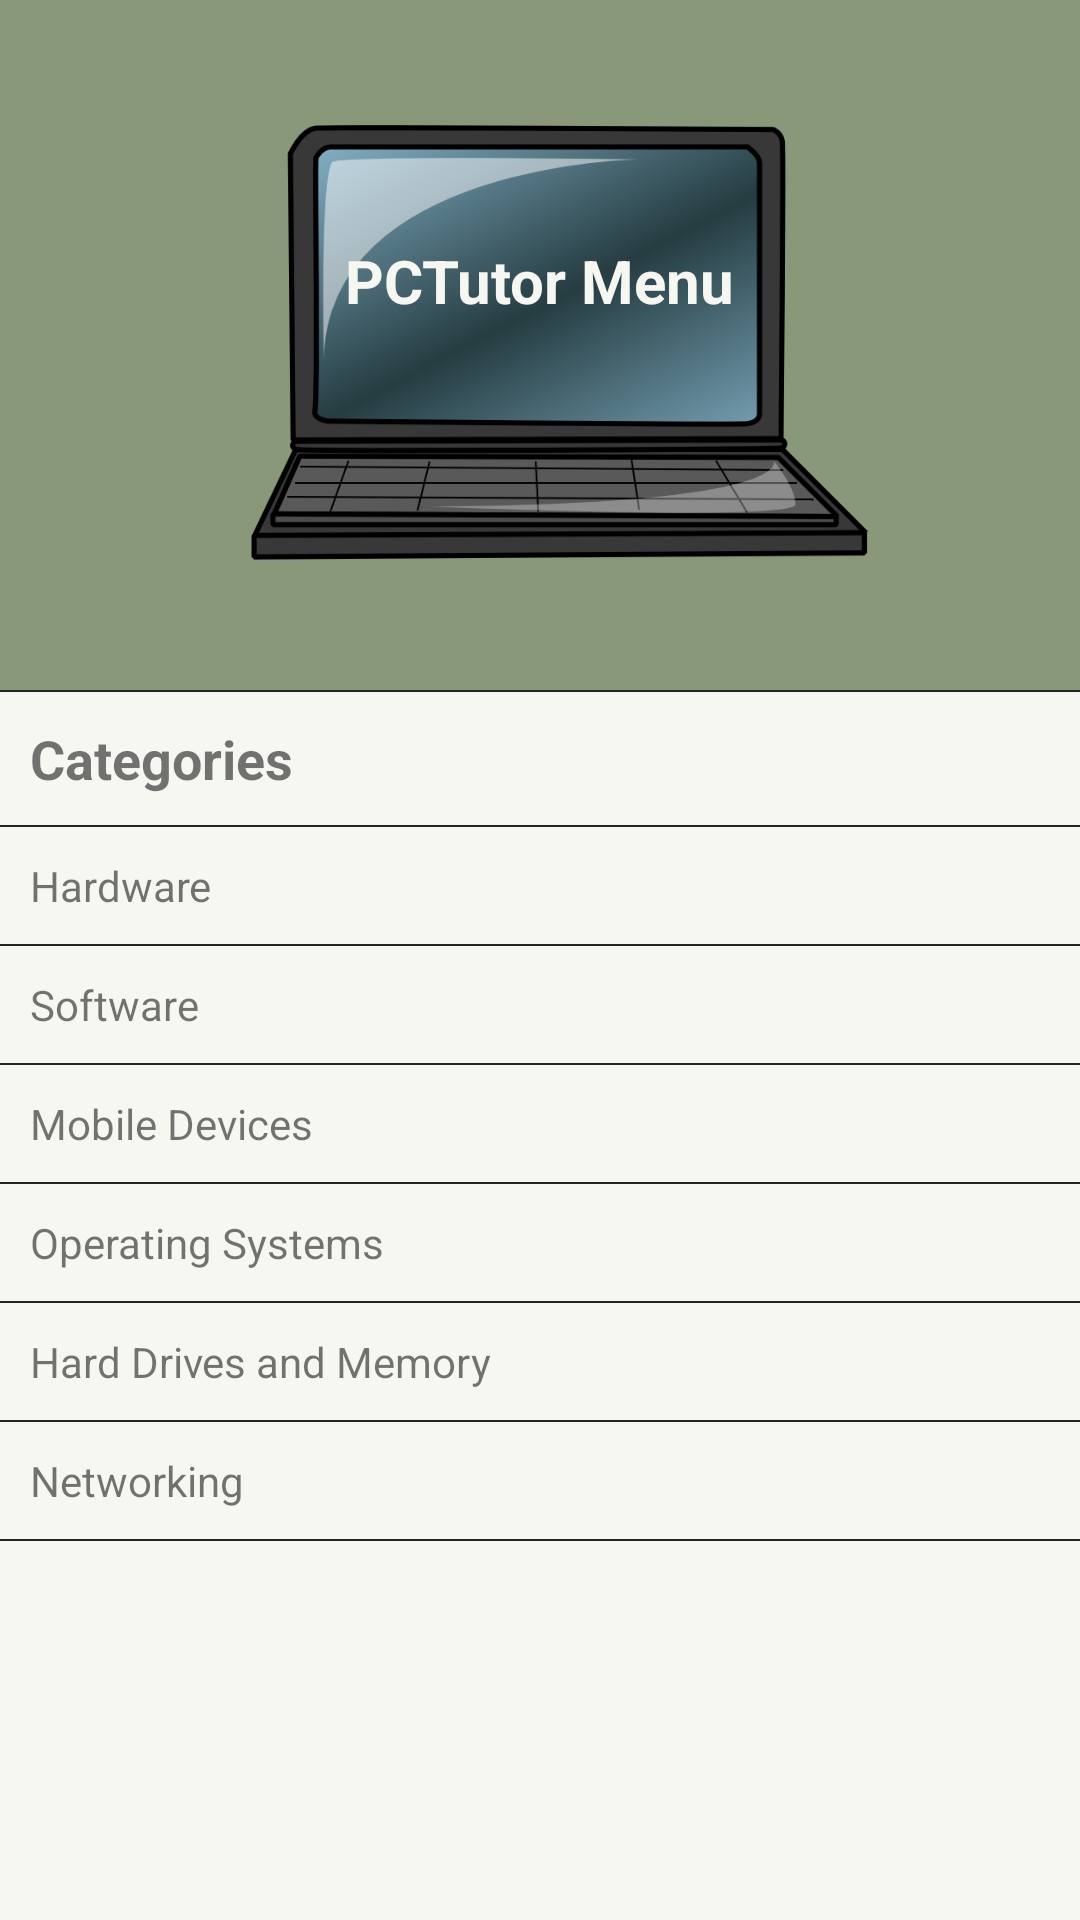

Here is an Android app screen rendered from its layout file. Give the layout XML and the strings, colors and styles it references.
<!-- AndroidManifest.xml: application theme AppTheme -->
<!-- res/layout/nav_menu_main.xml -->
<?xml version="1.0" encoding="utf-8"?>
<LinearLayout
    xmlns:android="http://schemas.android.com/apk/res/android"
    android:layout_width="280dp"
    android:layout_height="match_parent"
    android:layout_gravity="start"
    android:orientation="vertical"
    android:clickable="true"
    android:background="@color/colorPrimary">

    <RelativeLayout
        android:layout_width="match_parent"
        android:layout_height="wrap_content"
        android:background="@color/colorAccent">
        <ImageView
            android:layout_width="match_parent"
            android:layout_height="230dp"
            android:src="@drawable/laptop"/>

        <TextView
            android:layout_width="wrap_content"
            android:layout_height="wrap_content"
            android:layout_alignParentTop="true"
            android:text="PCTutor Menu"
            android:layout_centerHorizontal="true"
            android:textStyle="bold"
            android:layout_marginTop="80dp"
            android:textSize="20sp"
            android:textColor="@color/colorPrimary"/>

    </RelativeLayout>

    <View
        style="@style/gray_divider"
        android:layout_marginBottom="10dp"/>

    <TextView
        android:layout_width="match_parent"
        android:layout_height="wrap_content"
        android:textStyle="bold"
        android:layout_marginLeft="10dp"
        android:textSize="18sp"
        android:text="Categories"/>

    <View
        style="@style/gray_divider"
        android:layout_marginTop="10dp"
        android:layout_marginBottom="10dp"/>

    <TextView
        android:layout_width="match_parent"
        android:layout_height="wrap_content"
        android:layout_marginLeft="10dp"
        android:text="Hardware"/>

    <View
        style="@style/gray_divider"
        android:layout_marginTop="10dp"
        android:layout_marginBottom="10dp"/>

    <TextView
        android:layout_width="match_parent"
        android:layout_height="wrap_content"
        android:layout_marginLeft="10dp"
        android:text="Software"/>

    <View
        style="@style/gray_divider"
        android:layout_marginTop="10dp"
        android:layout_marginBottom="10dp"/>

    <TextView
        android:layout_width="match_parent"
        android:layout_height="wrap_content"
        android:layout_marginLeft="10dp"
        android:text="Mobile Devices"/>
    <View
        style="@style/gray_divider"
        android:layout_marginTop="10dp"
        android:layout_marginBottom="10dp"/>

    <TextView
        android:layout_width="match_parent"
        android:layout_height="wrap_content"
        android:text="Operating Systems"
        android:layout_marginLeft="10dp"/>
    <View
        style="@style/gray_divider"
        android:layout_marginTop="10dp"
        android:layout_marginBottom="10dp"/>

    <TextView
        android:layout_width="match_parent"
        android:layout_height="wrap_content"
        android:text="Hard Drives and Memory"
        android:layout_marginLeft="10dp"/>

    <View
        style="@style/gray_divider"
        android:layout_marginTop="10dp"
        android:layout_marginBottom="10dp"/>

    <TextView
        android:layout_width="match_parent"
        android:layout_height="wrap_content"
        android:text="Networking"
        android:layout_marginLeft="10dp"/>

    <View
        style="@style/gray_divider"
        android:layout_marginTop="10dp"
        android:layout_marginBottom="10dp"/>
</LinearLayout>
<!-- resources referenced by this layout -->
<resources>
  <color name="colorAccent">#899878</color>
  <color name="colorPrimary">#F7F7F2</color>
  <!-- drawable laptop: png bitmap (drawable, 62752 bytes) -->
  <style name="gray_divider">
          <item name="android:layout_width">match_parent</item>
          <item name="android:layout_height">0.5dp</item>
          <item name="android:background">@color/colorPrimaryDark</item>
      </style>
  <style name="AppTheme" parent="Theme.AppCompat.Light.NoActionBar">
          
          <item name="colorPrimary">@color/colorPrimary</item>
          <item name="colorPrimaryDark">@color/colorPrimaryDark</item>
          <item name="colorAccent">@color/colorAccent</item>
      </style>
  <color name="colorPrimaryDark">#222725</color>
</resources>
